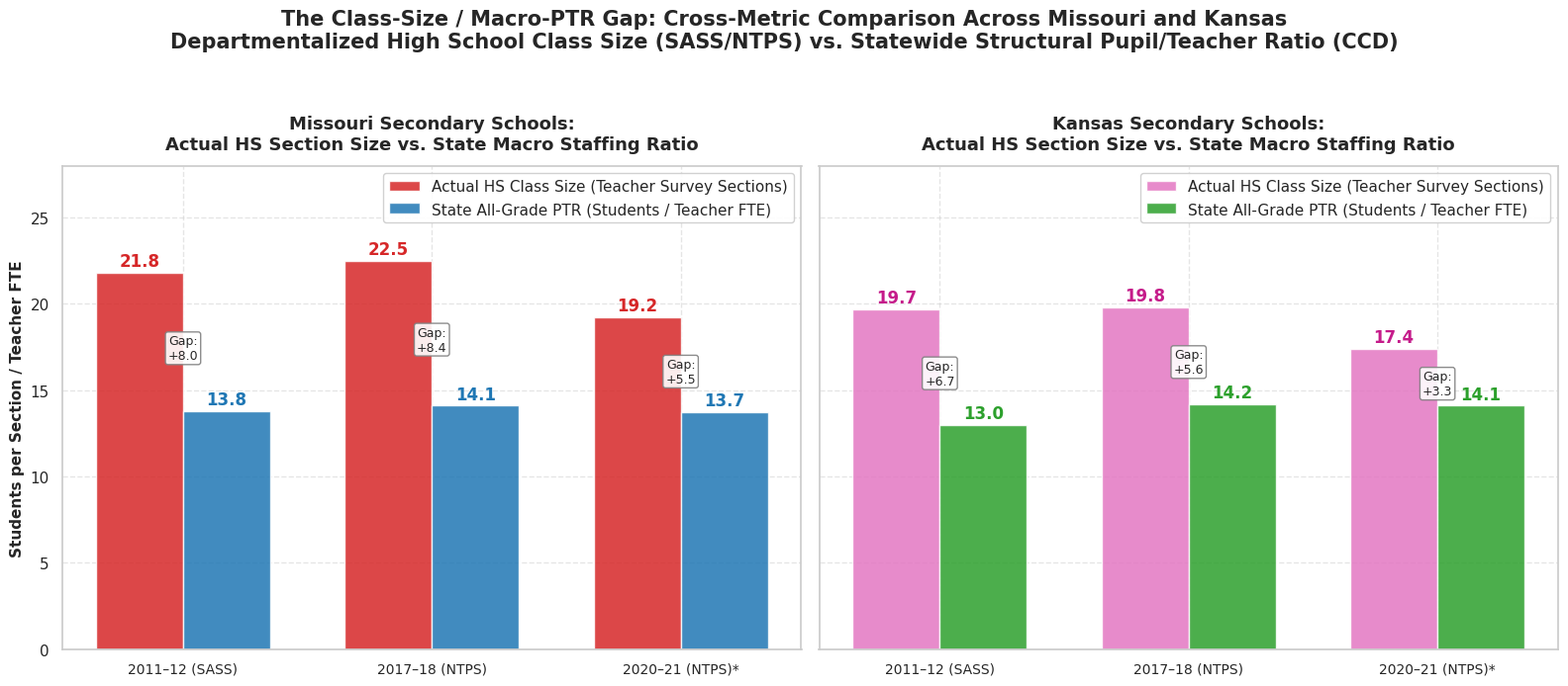

Reproduce this figure in Python.
"""
four_pillar_capacity_framework.py

Synthesizes the Four-Pillar Measurement Framework (Decision 036 Remediated):
1. Structural Staffing Capacity (NCES CCD & State Registers - Annual Census)
2. Actual Teacher-Reported Class Size (NCES SASS / NTPS - Section Questionnaires)
3. Historic Ground-Truth & Daily Student Load (Jenkins v. Missouri Litigation Records)
4. Modern Course-Level Empirical Proxies (OCR Civil Rights Data Collection)

Audited Benchmarks & Methodological Discipline:
- SASS 2011–12 High School Departmentalized: US 24.2, MO 21.8, KS 19.7 (Table 7)
- NTPS 2017–18 High School Departmentalized: US 23.3, MO 22.5, KS 19.8 (Table A-7a)
- NTPS 2020–21 High School Departmentalized: US 21.0, MO 19.2, KS 17.4 (Table ntps2021_sflt07_t1s)
- CCD Official State All-Grade PTR: 
    * 2011–12: US 16.0, MO 13.8, KS 13.0
    * 2017–18: US 15.9, MO 14.1, KS 14.2
    * 2020–21: US 15.4, MO 13.7, KS 14.1
- Metric Terminology: "Class-Size / Macro-PTR Gap" (Cross-metric comparison of secondary departmentalized class size vs all-grade state staffing ratio).
- Pre-pandemic trend highlighted: Class sizes held completely steady from 2011–12 to 2017–18 (MO 21.8 -> 22.5, KS 19.7 -> 19.8) during active hiring.
- Pillar 4 calibrated: Metro-wide course proxies average 16.5–18.7; localized gateway bottlenecks of 25–31 occur at specific urban and large suburban campuses.
- Survey design documented: Sampled teachers reporting up to 10 sections; two-stage probability design; 55% weighted response rate.

Produces:
- outputs/tables/four_pillar_capacity_framework.csv
- outputs/tables/four_pillar_capacity_report.md
- outputs/figures/fig18_structural_staffing_vs_actual_class_size.png
"""

import os
import pandas as pd
import numpy as np
import matplotlib.pyplot as plt
import seaborn as sns

def generate_four_pillar_framework():
    print("=== Generating Remediated Four-Pillar Capacity & Class Size Framework ===")
    os.makedirs("outputs/tables", exist_ok=True)
    os.makedirs("outputs/figures", exist_ok=True)

    # 1. Compile the Two Parallel Series Table
    # Comparison of Structural Staffing (State PTR) vs. Actual Teacher-Reported Class Size (SASS/NTPS)
    parallel_data = [
        {
            "survey_year": "2011–12",
            "survey_name": "SASS (Table 7)",
            "us_hs_class_size": 24.2,
            "mo_hs_class_size": 21.8,
            "ks_hs_class_size": 19.7,
            "us_state_ptr": 16.0,
            "mo_state_ptr": 13.8,
            "ks_state_ptr": 13.0,
            "mo_gap_class_minus_ptr": 21.8 - 13.8,
            "ks_gap_class_minus_ptr": 19.7 - 13.0,
            "us_gap_class_minus_ptr": 24.2 - 16.0,
            "period_type": "Pre-Pandemic Baseline"
        },
        {
            "survey_year": "2017–18",
            "survey_name": "NTPS (Table A-7a)",
            "us_hs_class_size": 23.3,
            "mo_hs_class_size": 22.5,
            "ks_hs_class_size": 19.8,
            "us_state_ptr": 15.9,
            "mo_state_ptr": 14.1,
            "ks_state_ptr": 14.2,
            "mo_gap_class_minus_ptr": 22.5 - 14.1,
            "ks_gap_class_minus_ptr": 19.8 - 14.2,
            "us_gap_class_minus_ptr": 23.3 - 15.9,
            "period_type": "Pre-Pandemic Expansion"
        },
        {
            "survey_year": "2020–21",
            "survey_name": "NTPS (Table 7)",
            "us_hs_class_size": 21.0,
            "mo_hs_class_size": 19.2,
            "ks_hs_class_size": 17.4,
            "us_state_ptr": 15.4,
            "mo_state_ptr": 13.7,
            "ks_state_ptr": 14.1,
            "mo_gap_class_minus_ptr": 19.2 - 13.7,
            "ks_gap_class_minus_ptr": 17.4 - 14.1,
            "us_gap_class_minus_ptr": 21.0 - 15.4,
            "period_type": "Pandemic Wave (Caveated)"
        }
    ]
    parallel_df = pd.DataFrame(parallel_data)
    parallel_csv = "outputs/tables/four_pillar_capacity_framework.csv"
    parallel_df.to_csv(parallel_csv, index=False)
    print(f"Saved {parallel_csv}")

    # 2. Generate Publication Figure 18: Parallel Series & Cross-Metric Gap
    sns.set_theme(style="whitegrid", font="sans-serif")
    fig, (ax1, ax2) = plt.subplots(1, 2, figsize=(16, 7), sharey=True)

    years = ["2011–12 (SASS)", "2017–18 (NTPS)", "2020–21 (NTPS)*"]
    x = np.arange(len(years))
    width = 0.35

    # Panel 1: Missouri Parallel Series
    mo_class = [21.8, 22.5, 19.2]
    mo_ptr = [13.8, 14.1, 13.7]

    b1 = ax1.bar(x - width/2, mo_class, width, label="Actual HS Class Size (Teacher Survey Sections)", color="#d62728", alpha=0.85)
    b2 = ax1.bar(x + width/2, mo_ptr, width, label="State All-Grade PTR (Students / Teacher FTE)", color="#1f77b4", alpha=0.85)

    for i in range(len(years)):
        ax1.annotate(f"{mo_class[i]:.1f}", (x[i] - width/2, mo_class[i] + 0.4), ha='center', fontweight='bold', color="#d62728")
        ax1.annotate(f"{mo_ptr[i]:.1f}", (x[i] + width/2, mo_ptr[i] + 0.4), ha='center', fontweight='bold', color="#1f77b4")
        gap = mo_class[i] - mo_ptr[i]
        ax1.annotate(f"Gap:\n+{gap:.1f}", (x[i], (mo_class[i] + mo_ptr[i])/2 - 1.0), ha='center', fontsize=9,
                     bbox=dict(boxstyle="round,pad=0.2", fc="white", ec="gray", alpha=0.9))

    ax1.set_title("Missouri Secondary Schools:\nActual HS Section Size vs. State Macro Staffing Ratio", fontsize=13, fontweight='bold', pad=12)
    ax1.set_xticks(x)
    ax1.set_xticklabels(years, fontsize=10)
    ax1.set_ylabel("Students per Section / Teacher FTE", fontsize=11, fontweight='bold')
    ax1.set_ylim(0, 28)
    ax1.legend(loc="upper right", framealpha=0.9)
    ax1.grid(True, linestyle="--", alpha=0.5)

    # Panel 2: Kansas Parallel Series
    ks_class = [19.7, 19.8, 17.4]
    ks_ptr = [13.0, 14.2, 14.1]

    b3 = ax2.bar(x - width/2, ks_class, width, label="Actual HS Class Size (Teacher Survey Sections)", color="#e377c2", alpha=0.85)
    b4 = ax2.bar(x + width/2, ks_ptr, width, label="State All-Grade PTR (Students / Teacher FTE)", color="#2ca02c", alpha=0.85)

    for i in range(len(years)):
        ax2.annotate(f"{ks_class[i]:.1f}", (x[i] - width/2, ks_class[i] + 0.4), ha='center', fontweight='bold', color="#c51b8a")
        ax2.annotate(f"{ks_ptr[i]:.1f}", (x[i] + width/2, ks_ptr[i] + 0.4), ha='center', fontweight='bold', color="#2ca02c")
        gap = ks_class[i] - ks_ptr[i]
        ax2.annotate(f"Gap:\n+{gap:.1f}", (x[i], (ks_class[i] + ks_ptr[i])/2 - 1.0), ha='center', fontsize=9,
                     bbox=dict(boxstyle="round,pad=0.2", fc="white", ec="gray", alpha=0.9))

    ax2.set_title("Kansas Secondary Schools:\nActual HS Section Size vs. State Macro Staffing Ratio", fontsize=13, fontweight='bold', pad=12)
    ax2.set_xticks(x)
    ax2.set_xticklabels(years, fontsize=10)
    ax2.set_ylim(0, 28)
    ax2.legend(loc="upper right", framealpha=0.9)
    ax2.grid(True, linestyle="--", alpha=0.5)

    plt.suptitle("The Class-Size / Macro-PTR Gap: Cross-Metric Comparison Across Missouri and Kansas\nDepartmentalized High School Class Size (SASS/NTPS) vs. Statewide Structural Pupil/Teacher Ratio (CCD)", fontsize=15, fontweight='bold', y=0.99)
    plt.tight_layout(rect=[0, 0, 1, 0.95])
    fig18_path = "outputs/figures/fig18_structural_staffing_vs_actual_class_size.png"
    plt.savefig(fig18_path, dpi=300)
    plt.close()
    print(f"Saved {fig18_path}")

    # 3. Generate Analytical Report
    report_path = "outputs/tables/four_pillar_capacity_report.md"
    with open(report_path, "w", encoding="utf-8") as f:
        f.write("# The Four-Pillar Capacity & Class Size Measurement Framework (Decision 036 Remediated)\n\n")
        f.write("## 1. Executive Synthesis: Separating the Four Questions Cleanly\n\n")
        f.write("A central finding of this investigation is that pupil/teacher ratio (PTR) is not an invalid number; it is simply the wrong statistic for describing classroom load. When school boards or state agencies announce that a district operates at '12:1 or 13:1 students per teacher,' they are measuring **macro teacher staffing inventory**, not the number of students sitting in front of an instructor.\n\n")
        f.write("To resolve this tension without discarding valid public data, the project establishes a **Four-Pillar Architecture** that explicitly maintains two parallel empirical series:\n\n")
        
        f.write("1. **Pillar 1: Structural Staffing Capacity (NCES CCD & State Administrative Registers)**\n")
        f.write("   - *Question Answered:* **How much teacher FTE does the educational system employ relative to enrollment?**\n")
        f.write("   - *Metric:* Students per teacher FTE / Teachers per 1,000 students.\n")
        f.write("   - *Grain:* Annual universal census across all 77 fully regional public LEAs in the KC metropolitan area (2014–15 to 2024–25).\n")
        f.write("   - *Core Finding:* Macro instructional capacity expanded significantly. Regional teacher FTE grew by **+8.86%** while enrollment fell by **-0.73%**, driving PTR from **14.85:1 down to 13.54:1**.\n\n")

        f.write("2. **Pillar 2: Actual Teacher-Reported Class Size (NCES SASS / NTPS Teacher Questionnaires)**\n")
        f.write("   - *Question Answered:* **What size classes do representative teachers report actually teaching?**\n")
        f.write("   - *Metric:* Departmentalized secondary teachers log section-by-section student headcounts for every class period taught (up to 10 sections), recording subject and grade level.\n")
        f.write("   - *Methodology:* Nationally and state-representative two-stage probability sample (~9,900 public schools and ~68,300 teachers in 2020–21; 55% overall weighted response rate). NCES applies survey weights for selection probability and nonresponse.\n")
        f.write("   - *Core Finding:* Actual departmentalized high school class sizes were **stable through the pre-pandemic decade** (Missouri: 21.8 in 2011–12 to 22.5 in 2017–18; Kansas: 19.7 to 19.8), demonstrating that macro staffing additions did not mechanically shrink high school sections.\n\n")

        f.write("3. **Pillar 3: Historic Ground-Truth & Daily Student Load (Jenkins v. Missouri Litigation Records)**\n")
        f.write("   - *Question Answered:* **What did Kansas City's audited master schedules and total daily assignments look like under judicial scrutiny?**\n")
        f.write("   - *Metric:* Courtroom master-schedule audits, student-classes, teaching assignments, and daily student contact loads ($R_t = \\sum_s n_s$).\n")
        f.write("   - *Grain:* KCMSD 1985 trial exhibits (K-58, K-59; *Jenkins v. Missouri*, 639 F. Supp. 19; affirmed 890 F.2d 65).\n")
        f.write("   - *Core Finding:* Forty years ago, federal courts looked beyond PTR, finding teaching assignments and daily loads 'more revealing' (junior high teachers carried **154 students/day** across 5.66 periods and high school teachers carried **149 students/day** across 5.18 periods). Judge Clark established a binding remedial ceiling of **$\\le 125$ students per day**.\n\n")

        f.write("4. **Pillar 4: Modern Course-Level Empirical Proxies (OCR Civil Rights Data Collection)**\n")
        f.write("   - *Question Answered:* **Where within modern KC schools do particular courses depart from the averages?**\n")
        f.write("   - *Metric:* School-by-course average section load proxy ($\\bar{s}_c = E_c / S_c$).\n")
        f.write("   - *Grain:* Biennial federal census waves across KC high schools (2013–14 to 2023–24).\n")
        f.write("   - *Core Finding:* Across all operating regular high schools in the metro area, course averages are modest (~16.5–18.7: Algebra I 17.2, Geometry 18.7, Biology 16.5). However, **state and metro averages hide localized gateway bottlenecks**: specific urban and large suburban comprehensive campuses report core sections of **25 to 31 students** (Wyandotte Algebra I at 28.5 across 46 sections, Lincoln Prep Geometry/Math at 29.5, Grandview Algebra/Geometry at 26–28, Shawnee Mission East/North at 26–28).\n\n")

        f.write("## 2. The Empirical Parallel Series (2011–12 to 2020–21)\n\n")
        f.write("| Survey Wave | Jurisdiction | Actual HS Class Size (SASS/NTPS) | State All-Grade PTR (CCD) | Class-Size / Macro-PTR Gap | Period Context |\n")
        f.write("| :--- | :--- | :---: | :---: | :---: | :--- |\n")
        f.write("| **2011–12 (SASS)** | United States | **24.2** | 16.0:1 | **+8.2 students** | Clean Pre-Pandemic Baseline |\n")
        f.write("| | Missouri | **21.8** | 13.8:1 | **+8.0 students** | (SASS Table 7, CCD Table 2) |\n")
        f.write("| | Kansas | **19.7** | 13.0:1 | **+6.7 students** | (SASS Table 7, CCD Table 2) |\n")
        f.write("| **2017–18 (NTPS)** | United States | **23.3** | 15.9:1 | **+7.4 students** | Pre-Pandemic Staffing Expansion |\n")
        f.write("| | Missouri | **22.5** | 14.1:1 | **+8.4 students** | (NTPS Table A-7a) |\n")
        f.write("| | Kansas | **19.8** | 14.2:1 | **+5.6 students** | (NTPS Table A-7a) |\n")
        f.write(r"| **2020–21 (NTPS)\*** | United States | **21.0** | 15.4:1 | **+5.6 students** | Pandemic Year (NCES Category Revisions) |" + "\n")
        f.write(r"| | Missouri | **19.2** | 13.7:1 | **+5.5 students** | (Table ntps2021_sflt07_t1s) |" + "\n")
        f.write(r"| | Kansas | **17.4** | 14.1:1 | **+3.3 students** | (Table ntps2021_sflt07_t1s) |" + "\n\n")

        f.write("*Note: NCES explicitly warns that school-level categories changed in 2020–21 relative to earlier administrations, and pandemic remote/hybrid schedules perturbed student enrollments per period. The 2011–12 to 2017–18 comparison represents the clean, unperturbed pre-pandemic baseline.\n\n")

        f.write("## 3. The Core Analytical Insights\n\n")
        f.write("1. **Distinct Statistics Rather than Divergence:** Between 2011–12 and 2017–18, teacher-reported high-school class sizes remained essentially unchanged in Missouri (21.8 to 22.5) and Kansas (19.7 to 19.8). Statewide all-grade PTRs also showed little improvement (MO 13.8 to 14.1; KS 13.0 to 14.2), reinforcing that these are distinct measures rather than demonstrating a staffing/class-size divergence during this particular window. The material expansion in teacher staffing density occurred in the KC metro panel over the 2014–15 to 2024–25 decade.\n\n")
        f.write("2. **Cross-Metric Distinction (Class Size vs. Macro PTR):** High-school departmentalized class sizes consistently exceed all-grade state PTRs by **5 to 8 students**. This gap reflects structural organizational filters: secondary bell-schedule planning multipliers ($\\phi = P_{\\text{std}} / P_{\\text{tch}}$, e.g. 5-of-7 planning periods requiring +20% FTE just to maintain class sizes) and specialized non-classroom roles (SPED, ELL, reading interventionists).\n\n")
        f.write("3. **Localized Bottlenecks vs. Regional Means:** While regional average high school course proxies sit around 16.5–18.7, high-volume gateway subjects in non-selective urban and comprehensive suburban campuses regularly experience acute localized crowding (26–31 students per class), creating intense localized workload pressure that building-wide and state-wide averages conceal.\n\n")

        f.write("## 4. Visual Artifact\n\n")
        f.write("### Figure 18: The Class-Size / Macro-PTR Gap Over Time\n")
        f.write("![Figure 18: Structural Staffing vs. Actual Class Size](../figures/fig18_structural_staffing_vs_actual_class_size.png)\n")

    print(f"Generated {report_path}")
    print("=== Execution Complete ===")

if __name__ == "__main__":
    generate_four_pillar_framework()
